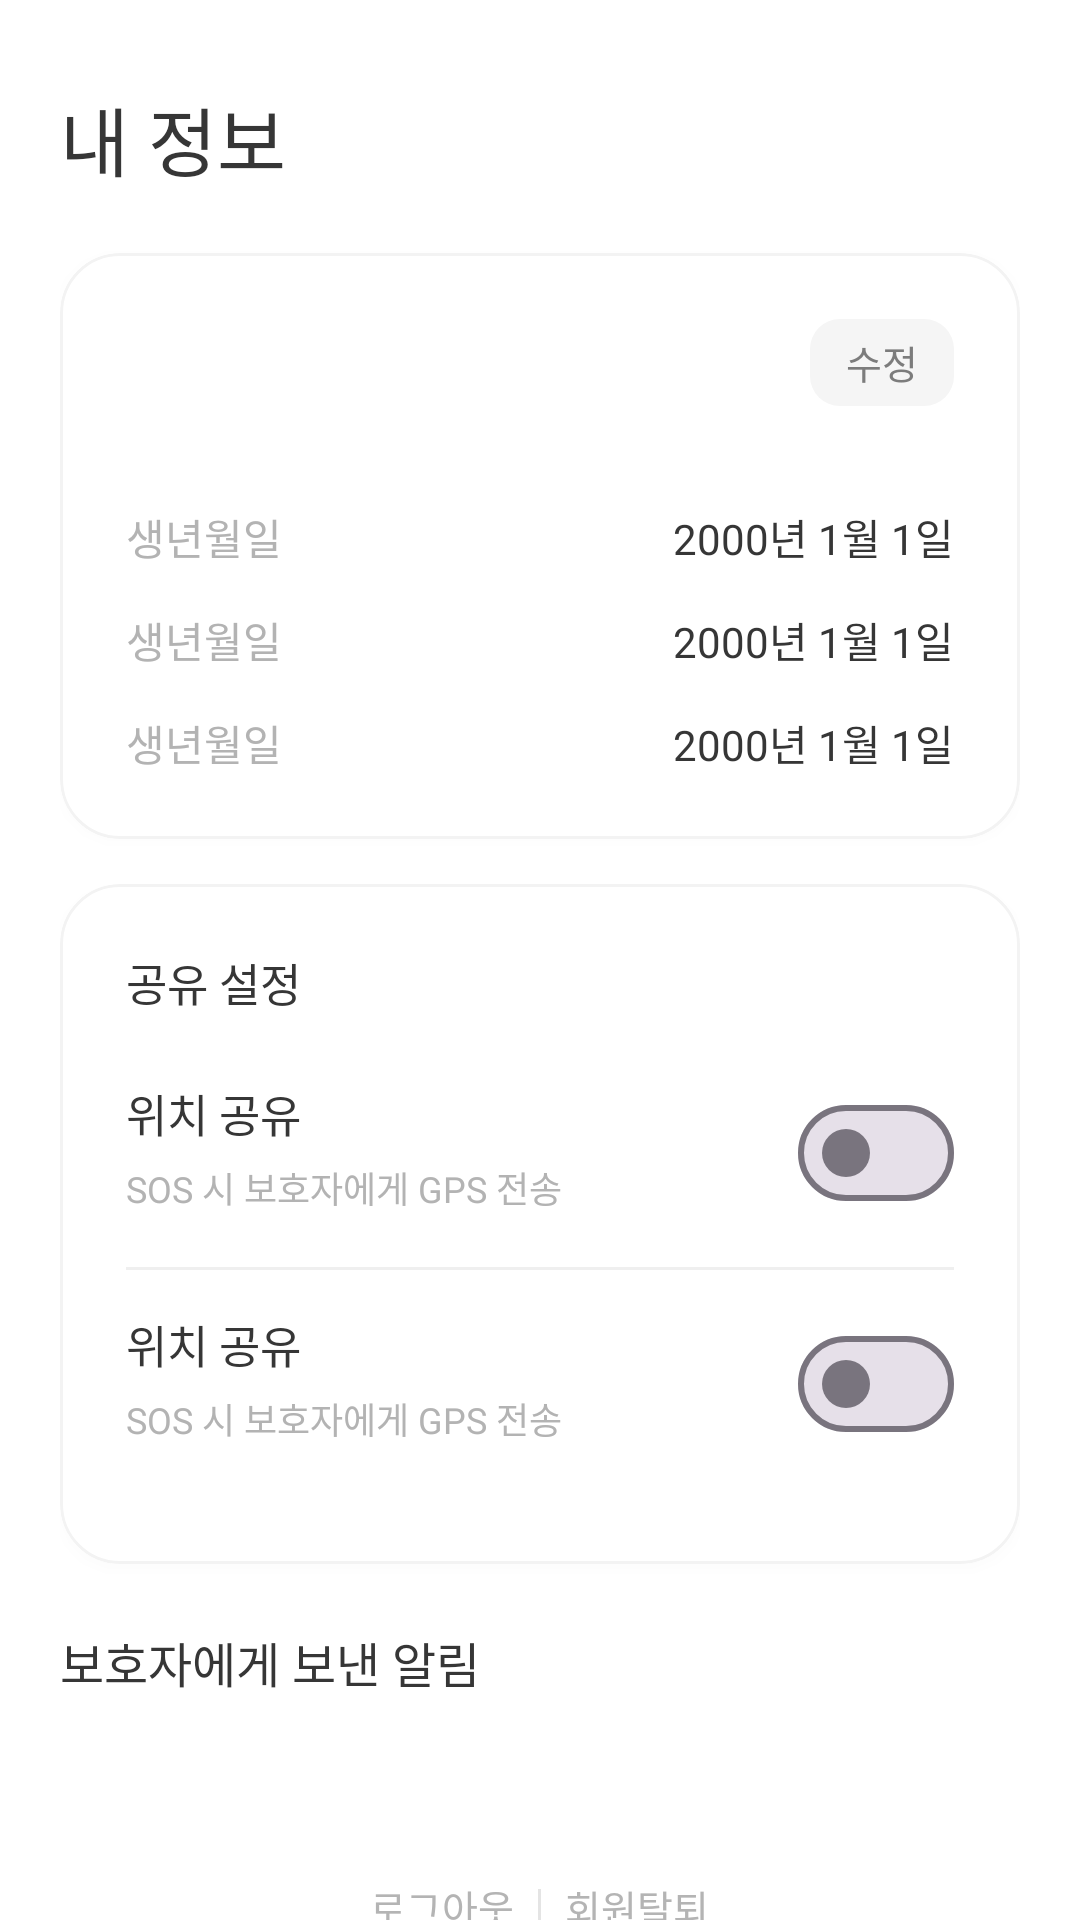

Android layout source for this screen:
<!-- AndroidManifest.xml: application theme Theme.DeunDeun -->
<!-- res/layout/fragment_profile.xml -->
<?xml version="1.0" encoding="utf-8"?>
<androidx.core.widget.NestedScrollView
    xmlns:android="http://schemas.android.com/apk/res/android"
    xmlns:app="http://schemas.android.com/apk/res-auto"
    xmlns:tools="http://schemas.android.com/tools"
    android:id="@+id/profile_scroll"
    android:layout_width="match_parent"
    android:layout_height="match_parent"
    android:clipToPadding="false"
    android:paddingBottom="150dp"
    android:scrollbars="none">

    <LinearLayout
        android:layout_width="match_parent"
        android:layout_height="wrap_content"
        android:orientation="vertical"
        android:paddingStart="@dimen/screen_h_margin"
        android:paddingTop="@dimen/space_l"
        android:paddingEnd="@dimen/screen_h_margin">

        <TextView
            style="@style/Text.ScreenTitle"
            android:layout_width="wrap_content"
            android:layout_height="wrap_content"
            android:layout_marginTop="@dimen/space_s"
            android:layout_marginBottom="@dimen/space_l"
            android:text="@string/profile_title" />

        
        <com.google.android.material.card.MaterialCardView
            style="@style/Card.Deundeun"
            android:layout_width="match_parent"
            android:layout_height="wrap_content">

            <LinearLayout
                android:layout_width="match_parent"
                android:layout_height="wrap_content"
                android:orientation="vertical"
                android:padding="22dp">

                <RelativeLayout
                    android:layout_width="match_parent"
                    android:layout_height="wrap_content">

                    <LinearLayout
                        android:layout_width="wrap_content"
                        android:layout_height="wrap_content"
                        android:layout_alignParentStart="true"
                        android:orientation="vertical">

                        <TextView
                            android:id="@+id/profile_name"
                            style="@style/Text.CardTitle"
                            android:layout_width="wrap_content"
                            android:layout_height="wrap_content"
                            android:textSize="18sp"
                            tools:text="김든든" />

                        <TextView
                            android:id="@+id/profile_phone"
                            style="@style/Text.ItemMeta"
                            android:layout_width="wrap_content"
                            android:layout_height="wrap_content"
                            android:layout_marginTop="5dp"
                            android:textColor="@color/text_muted"
                            android:textSize="14sp"
                            tools:text="010-1234-5678" />

                    </LinearLayout>

                    <TextView
                        android:id="@+id/btn_edit_profile"
                        android:layout_width="48dp"
                        android:layout_height="29dp"
                        android:layout_alignParentEnd="true"
                        android:background="@drawable/bg_pill_subtle"
                        android:fontFamily="@font/pretendard_extrabold"
                        android:gravity="center"
                        android:text="@string/profile_edit"
                        android:textColor="@color/text_pill"
                        android:textSize="13sp" />

                </RelativeLayout>

                <include
                    android:id="@+id/row_birth"
                    layout="@layout/view_profile_info_row"
                    android:layout_width="match_parent"
                    android:layout_height="wrap_content"
                    android:layout_marginTop="@dimen/space_l" />

                <include
                    android:id="@+id/row_disability"
                    layout="@layout/view_profile_info_row"
                    android:layout_width="match_parent"
                    android:layout_height="wrap_content"
                    android:layout_marginTop="@dimen/space_m" />

                <include
                    android:id="@+id/row_guardian"
                    layout="@layout/view_profile_info_row"
                    android:layout_width="match_parent"
                    android:layout_height="wrap_content"
                    android:layout_marginTop="@dimen/space_m" />

            </LinearLayout>

        </com.google.android.material.card.MaterialCardView>

        
        <com.google.android.material.card.MaterialCardView
            style="@style/Card.Deundeun"
            android:layout_width="match_parent"
            android:layout_height="wrap_content"
            android:layout_marginTop="@dimen/profile_card_gap">

            <LinearLayout
                android:layout_width="match_parent"
                android:layout_height="wrap_content"
                android:orientation="vertical"
                android:padding="22dp">

                <TextView
                    style="@style/Text.SectionTitle"
                    android:layout_width="wrap_content"
                    android:layout_height="wrap_content"
                    android:layout_marginBottom="@dimen/space_s"
                    android:text="@string/profile_share_title"
                    android:textSize="15sp" />

                <include
                    android:id="@+id/share_location"
                    layout="@layout/view_profile_switch_row"
                    android:layout_width="match_parent"
                    android:layout_height="wrap_content" />

                <View
                    android:layout_width="match_parent"
                    android:layout_height="1dp"
                    android:background="@color/divider" />

                <include
                    android:id="@+id/share_sos"
                    layout="@layout/view_profile_switch_row"
                    android:layout_width="match_parent"
                    android:layout_height="wrap_content" />

            </LinearLayout>

        </com.google.android.material.card.MaterialCardView>

        
        <RelativeLayout
            android:layout_width="match_parent"
            android:layout_height="wrap_content"
            android:layout_marginTop="@dimen/profile_notice_header_gap"
            android:layout_marginBottom="@dimen/space_m">

            <TextView
                style="@style/Text.SectionTitle"
                android:layout_width="wrap_content"
                android:layout_height="wrap_content"
                android:layout_alignParentStart="true"
                android:layout_centerVertical="true"
                android:text="@string/profile_notice_title"
                android:textSize="16sp" />

            <TextView
                android:id="@+id/notice_count"
                android:layout_width="wrap_content"
                android:layout_height="wrap_content"
                android:layout_alignParentEnd="true"
                android:layout_centerVertical="true"
                android:fontFamily="@font/pretendard_extrabold"
                android:textColor="@color/text_muted"
                android:textSize="12sp"
                tools:text="최근 5건" />

        </RelativeLayout>

        <androidx.recyclerview.widget.RecyclerView
            android:id="@+id/notice_list"
            android:layout_width="match_parent"
            android:layout_height="wrap_content"
            android:nestedScrollingEnabled="false"
            app:layoutManager="androidx.recyclerview.widget.LinearLayoutManager"
            tools:itemCount="2"
            tools:listitem="@layout/item_guardian_notice" />

        <TextView
            android:id="@+id/notice_empty"
            style="@style/Text.ItemMeta"
            android:layout_width="match_parent"
            android:layout_height="wrap_content"
            android:gravity="center"
            android:paddingTop="@dimen/space_l"
            android:paddingBottom="@dimen/space_l"
            android:text="@string/profile_notice_empty"
            android:textColor="@color/text_muted"
            android:textSize="13sp"
            android:visibility="gone" />

        <LinearLayout
            android:layout_width="wrap_content"
            android:layout_height="wrap_content"
            android:layout_gravity="center_horizontal"
            android:layout_marginTop="@dimen/space_xl"
            android:gravity="center_vertical"
            android:orientation="horizontal">

            <TextView
                android:id="@+id/btn_logout"
                android:layout_width="wrap_content"
                android:layout_height="@dimen/min_touch_target"
                android:background="?attr/selectableItemBackgroundBorderless"
                android:gravity="center"
                android:paddingStart="@dimen/space_s"
                android:paddingEnd="@dimen/space_s"
                android:text="@string/action_logout"
                android:textColor="@color/text_secondary"
                android:textSize="13sp" />

            <View
                android:layout_width="1dp"
                android:layout_height="12dp"
                android:background="@color/field_stroke" />

            <TextView
                android:id="@+id/btn_withdraw"
                android:layout_width="wrap_content"
                android:layout_height="@dimen/min_touch_target"
                android:background="?attr/selectableItemBackgroundBorderless"
                android:gravity="center"
                android:paddingStart="@dimen/space_s"
                android:paddingEnd="@dimen/space_s"
                android:text="@string/action_withdraw"
                android:textColor="@color/text_secondary"
                android:textSize="13sp" />

        </LinearLayout>

    </LinearLayout>

</androidx.core.widget.NestedScrollView>
<!-- res/layout/view_profile_info_row.xml (included above) -->
<?xml version="1.0" encoding="utf-8"?>
<RelativeLayout xmlns:android="http://schemas.android.com/apk/res/android"
    xmlns:tools="http://schemas.android.com/tools"
    android:layout_width="match_parent"
    android:layout_height="wrap_content">

    <TextView
        android:id="@+id/info_label"
        style="@style/Text.ItemMeta"
        android:layout_width="wrap_content"
        android:layout_height="wrap_content"
        android:layout_alignParentStart="true"
        android:textColor="@color/text_muted"
        android:textSize="14sp"
        tools:text="생년월일" />

    <TextView
        android:id="@+id/info_value"
        style="@style/Text.ItemMeta"
        android:layout_width="wrap_content"
        android:layout_height="wrap_content"
        android:layout_alignParentEnd="true"
        android:textColor="@color/text_primary"
        android:textSize="14sp"
        tools:text="2000년 1월 1일" />

</RelativeLayout>
<!-- res/layout/view_profile_switch_row.xml (included above) -->
<?xml version="1.0" encoding="utf-8"?>
<RelativeLayout xmlns:android="http://schemas.android.com/apk/res/android"
    xmlns:tools="http://schemas.android.com/tools"
    android:layout_width="match_parent"
    android:layout_height="wrap_content"
    android:minHeight="@dimen/min_touch_target"
    android:paddingTop="@dimen/space_m"
    android:paddingBottom="@dimen/space_m">

    <com.google.android.material.materialswitch.MaterialSwitch
        android:id="@+id/switch_toggle"
        android:layout_width="wrap_content"
        android:layout_height="wrap_content"
        android:layout_alignParentEnd="true"
        android:layout_centerVertical="true" />

    <TextView
        android:id="@+id/switch_title"
        style="@style/Text.ItemTitle"
        android:layout_width="wrap_content"
        android:layout_height="wrap_content"
        android:layout_alignParentStart="true"
        android:textSize="15sp"
        tools:text="위치 공유" />

    <TextView
        android:id="@+id/switch_desc"
        style="@style/Text.ItemMeta"
        android:layout_width="wrap_content"
        android:layout_height="wrap_content"
        android:layout_below="@id/switch_title"
        android:layout_alignParentStart="true"
        android:layout_marginTop="5dp"
        android:textColor="@color/text_muted"
        android:textSize="12sp"
        tools:text="SOS 시 보호자에게 GPS 전송" />

</RelativeLayout>
<!-- res/layout/item_guardian_notice.xml (included above) -->
<?xml version="1.0" encoding="utf-8"?>
<com.google.android.material.card.MaterialCardView
    xmlns:android="http://schemas.android.com/apk/res/android"
    xmlns:tools="http://schemas.android.com/tools"
    style="@style/Card.Deundeun"
    android:layout_width="match_parent"
    android:layout_height="wrap_content"
    android:layout_marginBottom="@dimen/profile_notice_item_gap">

    <RelativeLayout
        android:layout_width="match_parent"
        android:layout_height="wrap_content"
        android:padding="18dp">

        <LinearLayout
            android:id="@+id/notice_time_group"
            android:layout_width="wrap_content"
            android:layout_height="wrap_content"
            android:layout_alignParentEnd="true"
            android:gravity="end"
            android:orientation="vertical">

            <TextView
                android:id="@+id/notice_date"
                style="@style/Text.ItemMeta"
                android:layout_width="wrap_content"
                android:layout_height="wrap_content"
                android:textColor="@color/text_muted"
                android:textSize="12sp"
                tools:text="7월 17일" />

            <TextView
                android:id="@+id/notice_time"
                style="@style/Text.ItemMeta"
                android:layout_width="wrap_content"
                android:layout_height="wrap_content"
                android:textColor="@color/text_muted"
                android:textSize="12sp"
                tools:text="오전 10:12" />

        </LinearLayout>

        <TextView
            android:id="@+id/notice_title"
            style="@style/Text.ItemTitle"
            android:layout_width="wrap_content"
            android:layout_height="wrap_content"
            android:layout_alignParentStart="true"
            android:layout_toStartOf="@id/notice_time_group"
            android:textSize="14sp"
            tools:text="위치 공유" />

        <TextView
            android:id="@+id/notice_desc"
            style="@style/Text.ItemMeta"
            android:layout_width="wrap_content"
            android:layout_height="wrap_content"
            android:layout_below="@id/notice_title"
            android:layout_alignParentStart="true"
            android:layout_marginTop="6dp"
            android:layout_toStartOf="@id/notice_time_group"
            android:textColor="@color/text_muted"
            android:textSize="12sp"
            tools:text="SOS 요청 시 GPS 위치 전송" />

    </RelativeLayout>

</com.google.android.material.card.MaterialCardView>
<!-- resources referenced by this layout -->
<resources>
  <color name="divider">#FFEFEFEF</color>
  <color name="field_stroke">#FFE4E4E4</color>
  <color name="text_muted">#FFB3B3B3</color>
  <color name="text_pill">#FF7C7C7C</color>
  <color name="text_primary">#FF363636</color>
  <color name="text_secondary">#FFB4B4B4</color>
  <dimen name="min_touch_target">56dp</dimen>
  <dimen name="profile_card_gap">15dp</dimen>
  <dimen name="profile_notice_header_gap">21dp</dimen>
  <dimen name="profile_notice_item_gap">6dp</dimen>
  <dimen name="screen_h_margin">20dp</dimen>
  <dimen name="space_l">20dp</dimen>
  <dimen name="space_m">14dp</dimen>
  <dimen name="space_s">8dp</dimen>
  <dimen name="space_xl">28dp</dimen>
  <!-- drawable bg_pill_subtle (drawable) -->
  <shape xmlns:android="http://schemas.android.com/apk/res/android" android:shape="rectangle">
      <solid android:color="@color/surface_subtle" />
      <corners android:radius="10dp" />
  </shape>
  <string name="action_logout">로그아웃</string>
  <string name="action_withdraw">회원탈퇴</string>
  <string name="profile_edit">수정</string>
  <string name="profile_notice_empty">아직 보호자에게 보낸 알림이 없습니다.</string>
  <string name="profile_notice_title">보호자에게 보낸 알림</string>
  <string name="profile_share_title">공유 설정</string>
  <string name="profile_title">내 정보</string>
  <style name="Text.CardTitle" parent="">
          <item name="android:fontFamily">@font/pretendard_extrabold</item>
          <item name="android:textSize">20sp</item>
          <item name="android:textColor">@color/text_primary</item>
          <item name="android:includeFontPadding">false</item>
      </style>
  <style name="Text.ItemMeta" parent="">
          <item name="android:fontFamily">@font/pretendard_semibold</item>
          <item name="android:textSize">13sp</item>
          <item name="android:textColor">@color/text_secondary</item>
          <item name="android:includeFontPadding">false</item>
      </style>
  <style name="Text.ItemTitle" parent="">
          <item name="android:fontFamily">@font/pretendard_semibold</item>
          <item name="android:textSize">17sp</item>
          <item name="android:textColor">@color/text_primary</item>
          <item name="android:includeFontPadding">false</item>
      </style>
  <style name="Text.ScreenTitle" parent="">
          <item name="android:fontFamily">@font/pretendard_bold</item>
          <item name="android:textSize">25sp</item>
          <item name="android:textColor">@color/text_primary</item>
          <item name="android:includeFontPadding">false</item>
      </style>
  <style name="Text.SectionTitle" parent="">
          <item name="android:fontFamily">@font/pretendard_extrabold</item>
          <item name="android:textSize">17sp</item>
          <item name="android:textColor">@color/text_primary</item>
          <item name="android:includeFontPadding">false</item>
      </style>
  <color name="surface_subtle">#FFF5F5F5</color>
  <dimen name="card_radius">20dp</dimen>
  <dimen name="card_elevation">2dp</dimen>
  <color name="surface_card">#FFFFFFFF</color>
  <color name="card_stroke">#FFF3F3F3</color>
  <dimen name="card_stroke_width">1dp</dimen>
  <color name="card_shadow">#14000000</color>
  <color name="orange_primary">#FFF97316</color>
  <color name="white">#FFFFFFFF</color>
  <style name="Dialog.Deundeun" parent="ThemeOverlay.Material3.MaterialAlertDialog">
          <item name="colorPrimary">@color/orange_primary</item>
          <item name="colorSurface">@color/white</item>
          <item name="colorOnSurface">@color/text_primary</item>
          <item name="colorOnSurfaceVariant">@color/text_primary</item>
          <item name="colorSecondary">@color/orange_primary</item>
      </style>
</resources>
